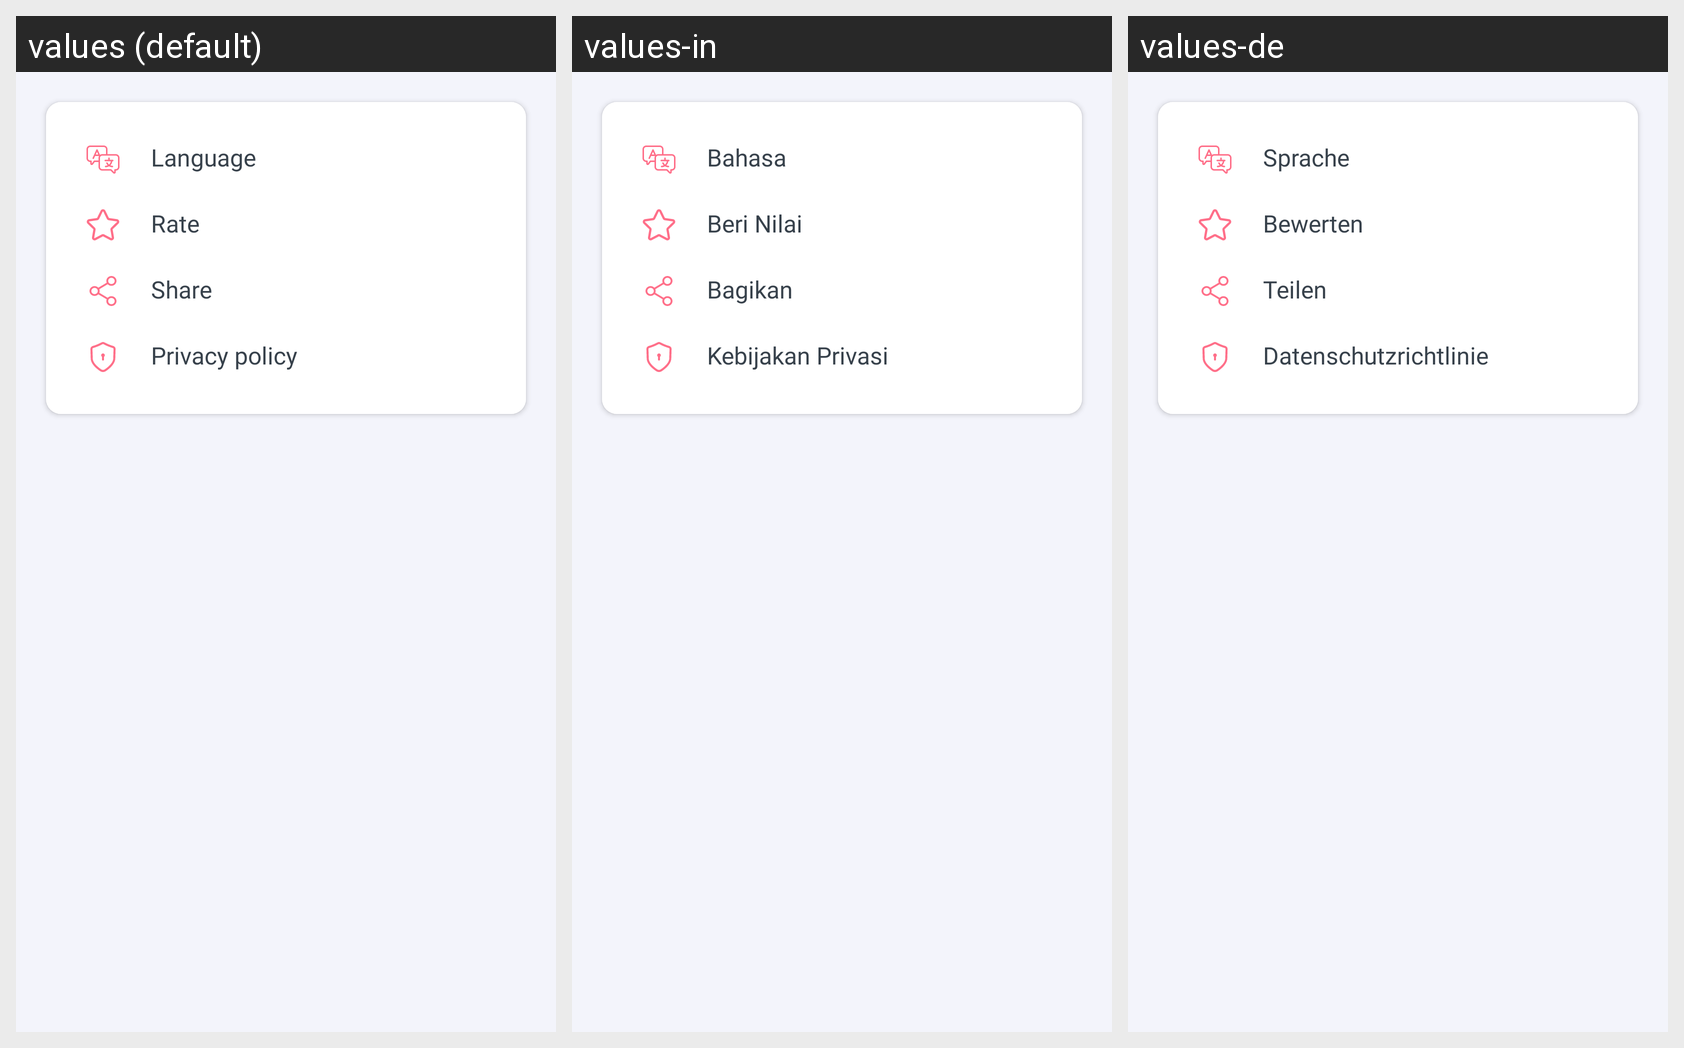

Translations of the strings shown on this Android screen, per locale in the grid:
Android screen res/layout/fragment_setting.xml rendered under 3 locales, left to right: values (default), values-in, values-de. Device: Nexus 5 (rendered at 1080×1920; each locale shown at half size, 540×960, under a caption strip naming it); theme Theme.Arr_sketch_v2.
Other locales in the repository, not shown: values-es, values-fr, values-hi, values-ja, values-pt, values-vi.
Strings drawn on this screen, with the default value and each locale's value (text and hints the layout hard-codes, and strings that could not be matched under every locale, appear in the picture but are not listed):

language
  values: Language
  values-in: Bahasa
  values-de: Sprache

rate
  values: Rate
  values-in: Beri Nilai
  values-de: Bewerten

share
  values: Share
  values-in: Bagikan
  values-de: Teilen

privacy_policy
  values: Privacy policy
  values-in: Kebijakan Privasi
  values-de: Datenschutzrichtlinie
